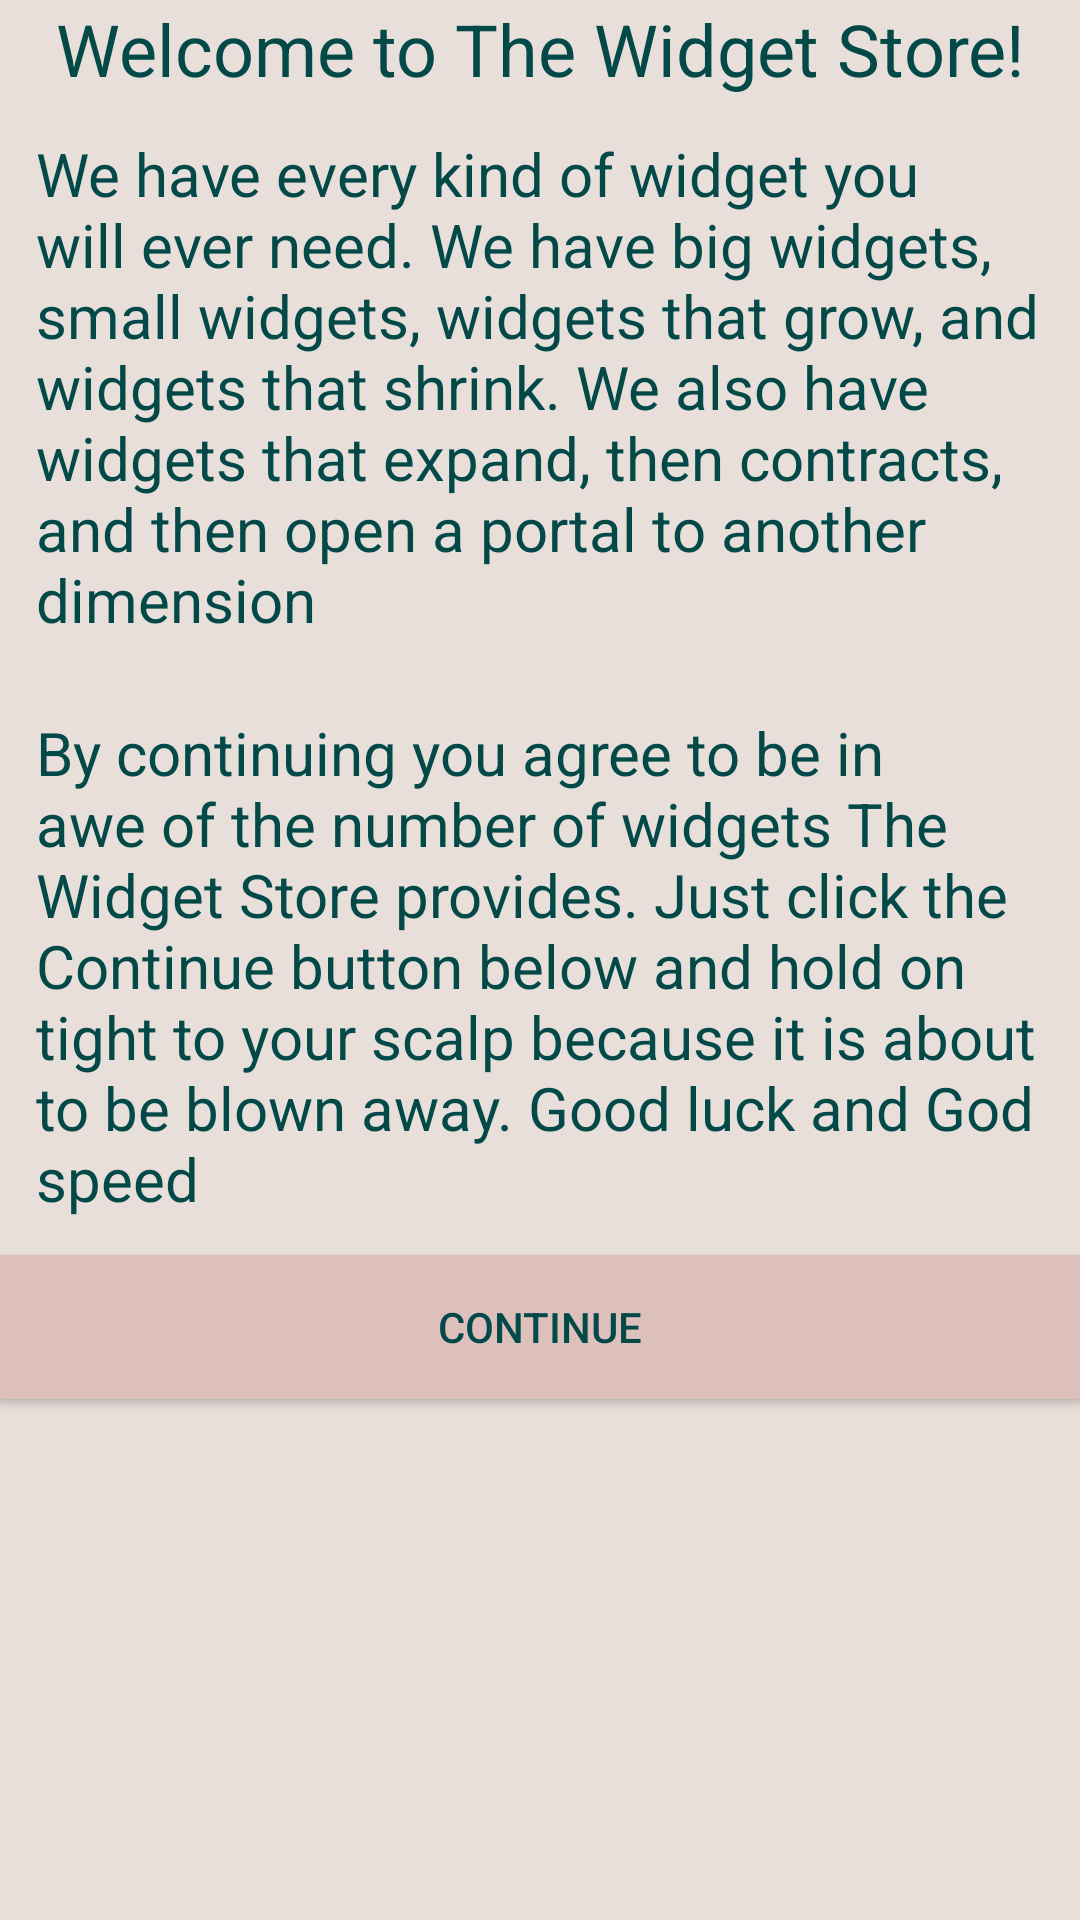

The Android layout XML behind this screen, and the referenced resources:
<!-- AndroidManifest.xml: application theme AppTheme -->
<!-- res/layout/welcome_fragment.xml -->
<?xml version="1.0" encoding="utf-8"?>
<layout xmlns:android="http://schemas.android.com/apk/res/android"
    xmlns:app="http://schemas.android.com/apk/res-auto"
    xmlns:tools="http://schemas.android.com/tools">
    
    <ScrollView
        android:layout_width="match_parent"
        android:layout_height="match_parent"
        android:fillViewport="true"
        android:background="@color/primaryBackground"
        tools:context=".screens.welcome.WelcomeFragment">
        
        <LinearLayout
            android:layout_width="match_parent"
            android:layout_height="wrap_content"
            android:orientation="vertical"
            android:tag="layout/welcome_fragment">

            <TextView
                android:id="@+id/welcome_banner"
                android:layout_width="match_parent"
                android:layout_height="wrap_content"
                android:text="@string/welcome_banner"
                android:textAlignment="center"
                android:textSize="@dimen/text_size_x_large"
                android:textColor="@color/primaryText"/>

            <TextView
                android:id="@+id/welcome_intro_text"
                android:layout_width="match_parent"
                android:layout_height="wrap_content"
                android:layout_margin="@dimen/text_layout_margin"
                android:text="@string/welcome_intro_text"
                android:textSize="@dimen/text_size_large"
                android:textColor="@color/primaryText"/>

            <TextView
                android:id="@+id/welcome_outtro_text"
                android:layout_width="match_parent"
                android:layout_height="wrap_content"
                android:layout_margin="@dimen/text_layout_margin"
                android:text="@string/welcome_outtro_text"
                android:textSize="@dimen/text_size_large"
                android:textColor="@color/primaryText"/>

            <Button
                android:id="@+id/buttonContinue"
                android:layout_width="match_parent"
                android:layout_height="wrap_content"
                android:text="@string/label_button_continue"
                android:background="@color/primaryButton"
                android:textColor="@color/primaryText"/>
        </LinearLayout>
    </ScrollView>
</layout>
<!-- resources referenced by this layout -->
<resources>
  <color name="primaryBackground">#E8DFDA</color>
  <color name="primaryButton">#DDBFBB</color>
  <color name="primaryText">#024948</color>
  <dimen name="text_layout_margin">12dp</dimen>
  <dimen name="text_size_large">20sp</dimen>
  <dimen name="text_size_x_large">24sp</dimen>
  <string name="label_button_continue">Continue</string>
  <string name="welcome_banner">Welcome to The Widget Store!</string>
  <string name="welcome_intro_text">We have every kind of widget you
          will ever need. We have big widgets, small widgets, widgets that grow, and widgets that shrink.
          We also have widgets that expand, then contracts, and then open a portal to another dimension</string>
  <string name="welcome_outtro_text">By continuing you agree to be in awe of the number of widgets
          The Widget Store provides. Just click the Continue button below and hold on tight to your
          scalp because it is about to be blown away. Good luck and God speed</string>
  <style name="AppTheme" parent="Theme.AppCompat.Light.DarkActionBar">
          
          <item name="colorPrimary">@color/colorPrimary</item>
          <item name="colorPrimaryDark">@color/colorPrimaryDark</item>
          <item name="colorAccent">@color/teal_200</item>
      </style>
  <color name="colorPrimary">#E3BA9B</color>
  <color name="colorPrimaryDark">#CFA16F</color>
  <color name="teal_200">#FF03DAC5</color>
</resources>
